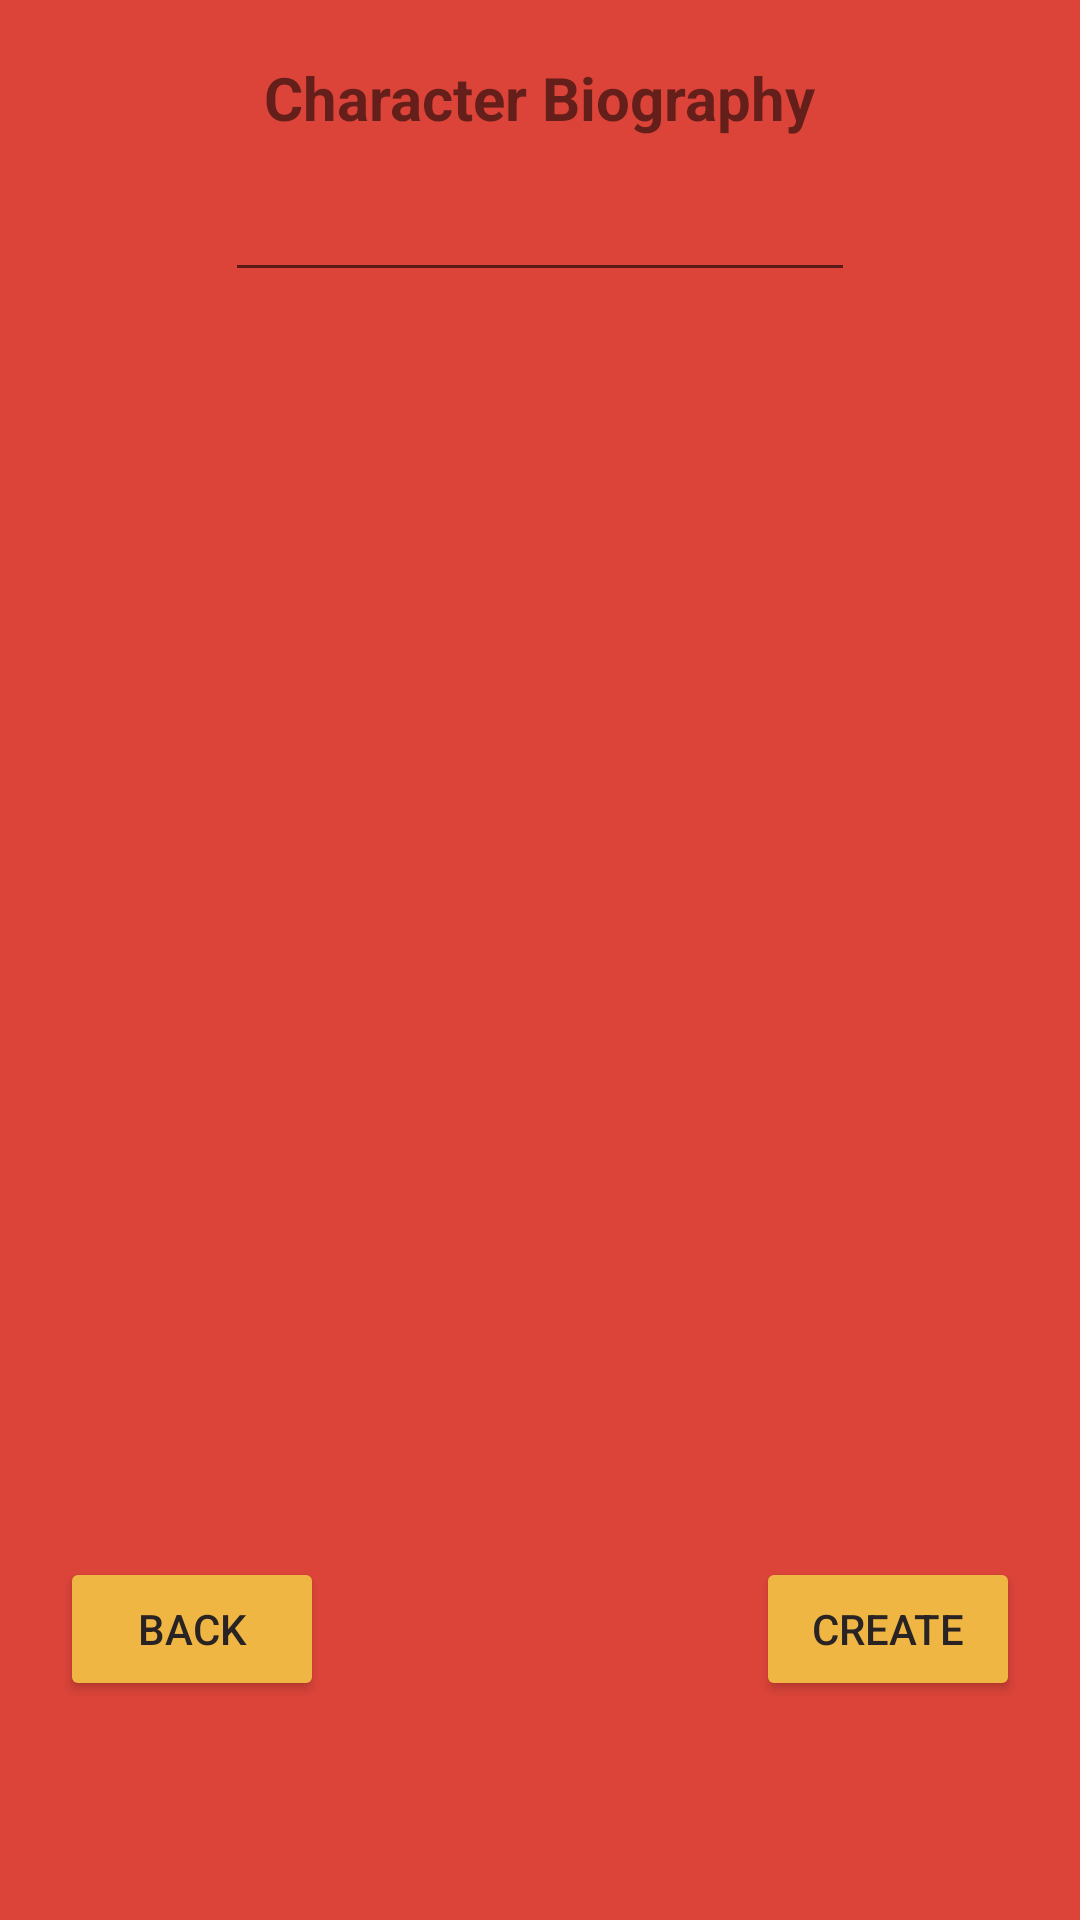

The Android layout XML behind this screen, and the referenced resources:
<!-- AndroidManifest.xml: application theme Theme.BuildYourOwnAdventure -->
<!-- res/layout/fragment_character_creation_stage10.xml -->
<?xml version="1.0" encoding="utf-8"?>
<RelativeLayout xmlns:android="http://schemas.android.com/apk/res/android"
    xmlns:tools="http://schemas.android.com/tools"
    android:layout_width="match_parent"
    android:layout_height="match_parent"
    android:background="#DC4439"
    tools:context=".CharacterCreationStage10Fragment">

    
    <TextView
        android:id="@+id/guide11"
        android:layout_width="match_parent"
        android:layout_height="wrap_content" />

    <TextView
        android:id="@+id/textView68"
        android:layout_width="wrap_content"
        android:layout_height="wrap_content"
        android:text="Character Biography"
        android:layout_below="@+id/guide11"
        android:layout_centerInParent="true"
        android:textSize="20sp"
        android:textStyle="bold"/>

    <EditText
        android:id="@+id/editTextTextMultiLine"
        android:layout_width="wrap_content"
        android:layout_height="wrap_content"
        android:layout_below="@id/textView68"
        android:layout_centerInParent="true"
        android:layout_marginTop="10dp"
        android:ems="10"
        android:gravity="start|top"
        android:inputType="textMultiLine" />

    <Button
        android:id="@+id/buttonBackStage10"
        android:layout_width="wrap_content"
        android:layout_height="wrap_content"
        android:layout_below="@+id/guide11"
        android:layout_marginLeft="20dp"
        android:layout_marginTop="500dp"
        android:backgroundTint="#EFB644"
        android:text="Back"
        android:textColor="#292323" />

    <Button
        android:id="@+id/buttonCreateStage10"
        android:layout_width="wrap_content"
        android:layout_height="wrap_content"
        android:layout_below="@+id/guide11"
        android:layout_alignParentRight="true"
        android:layout_marginTop="500dp"
        android:layout_marginRight="20dp"
        android:backgroundTint="#EFB644"
        android:text="Create"
        android:textColor="#292323" />

</RelativeLayout>
<!-- resources referenced by this layout -->
<resources>
  <style name="Theme.BuildYourOwnAdventure" parent="Theme.MaterialComponents.DayNight.DarkActionBar">
          
          <item name="colorPrimary">@color/purple_500</item>
          <item name="colorPrimaryVariant">@color/purple_700</item>
          <item name="colorOnPrimary">@color/white</item>
          
          <item name="colorSecondary">@color/teal_200</item>
          <item name="colorSecondaryVariant">@color/teal_700</item>
          <item name="colorOnSecondary">@color/black</item>
          
          <item name="android:statusBarColor" tools:targetApi="l">?attr/colorPrimaryVariant</item>
          
      </style>
  <!-- not gathered from this repository: default colours our renderer supplied (Android Studio template values) -->
  <color name="purple_500">#FF6200EE</color>
  <color name="purple_700">#FF3700B3</color>
  <color name="teal_200">#FF03DAC5</color>
  <color name="teal_700">#FF018786</color>
  <color name="black">#FF000000</color>
  <color name="white">#FFFFFFFF</color>
</resources>
